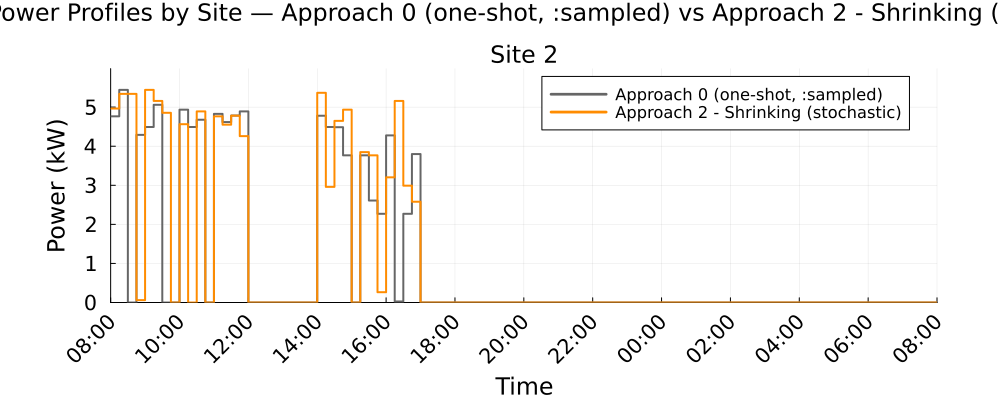

The data file committed next to this chart (first rows):
Time_Period, Clock, Site_2_A0_kW, Site_2_A2S_kW
1, 08:00, 4.765, 4.963
2, 08:15, 5.441, 5.339
3, 08:30, 0.0, 5.339
4, 08:45, 4.291, 0.061
5, 09:00, 4.492, 5.441
6, 09:15, 5.059, 5.158
7, 09:30, 0.0, 4.854
8, 09:45, 0.0, 0.0
9, 10:00, 4.935, 4.563
10, 10:15, 4.492, 0.0
11, 10:30, 4.677, 4.891
12, 10:45, 0.0, 0.0
13, 11:00, 4.828, 4.765
14, 11:15, 4.618, 4.551
15, 11:30, 4.784, 4.781
16, 11:45, 4.891, 4.258
17, 12:00, 0.0, 0.0
18, 12:15, 0.0, 0.0
19, 12:30, 0.0, 0.0
20, 12:45, 0.0, 0.0
21, 13:00, 0.0, 0.0
22, 13:15, 0.0, 0.0
23, 13:30, 0.0, 0.0
24, 13:45, 0.0, 0.0
25, 14:00, 4.78, 5.366
26, 14:15, 4.492, 2.96
27, 14:30, 4.486, 4.648
28, 14:45, 3.766, 4.935
29, 15:00, 0.0, 0.0
30, 15:15, 3.766, 3.849
31, 15:30, 2.61, 3.766
32, 15:45, 2.27, 0.2629
33, 16:00, 4.277, 3.203
34, 16:15, 0.0264, 5.158
35, 16:30, 2.27, 2.99
36, 16:45, 3.799, 2.58
37, 17:00, 0.0, 0.0
38, 17:15, 0.0, 0.0
39, 17:30, 0.0, 0.0
40, 17:45, 0.0, 0.0
41, 18:00, 0.0, 0.0
42, 18:15, 0.0, 0.0
43, 18:30, 0.0, 0.0
44, 18:45, 0.0, 0.0
45, 19:00, 0.0, 0.0
46, 19:15, 0.0, 0.0
47, 19:30, 0.0, 0.0
48, 19:45, 0.0, 0.0
49, 20:00, 0.0, 0.0
50, 20:15, 0.0, 0.0
51, 20:30, 0.0, 0.0
52, 20:45, 0.0, 0.0
53, 21:00, 0.0, 0.0
54, 21:15, 0.0, 0.0
55, 21:30, 0.0, 0.0
56, 21:45, 0.0, 0.0
57, 22:00, 0.0, 0.0
58, 22:15, 0.0, 0.0
59, 22:30, 0.0, 0.0
60, 22:45, 0.0, 0.0
... 36 more rows
